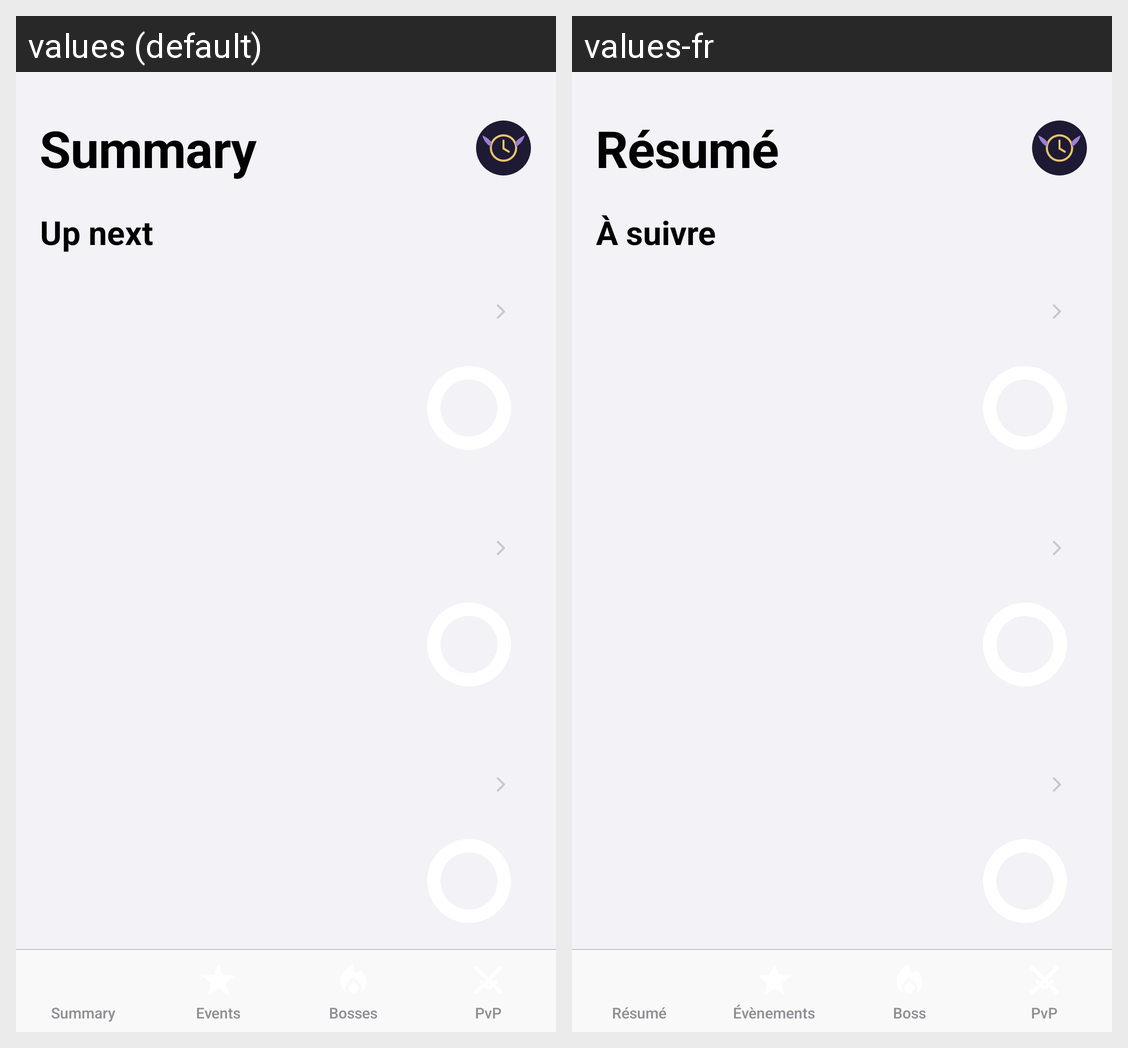

The same Android screen rendered under two of its app's locales, left to right. List the strings drawn on it with the default value and each locale's translation.
Android screen res/layout/activity_main.xml rendered under 2 locales, left to right: values (default), values-fr. Device: Nexus 5 (rendered at 1080×1920; each locale shown at half size, 540×960, under a caption strip naming it); theme AppTheme.
Strings drawn on this screen, with the default value and each locale's value (text and hints the layout hard-codes, and strings that could not be matched under every locale, appear in the picture but are not listed):

tab_0
  values: Summary
  values-fr: Résumé

up_next
  values: Up next
  values-fr: À suivre

tab_1
  values: Events
  values-fr: Évènements

tab_2
  values: Bosses
  values-fr: Boss

tab_3
  values: PvP
  values-fr: PvP
